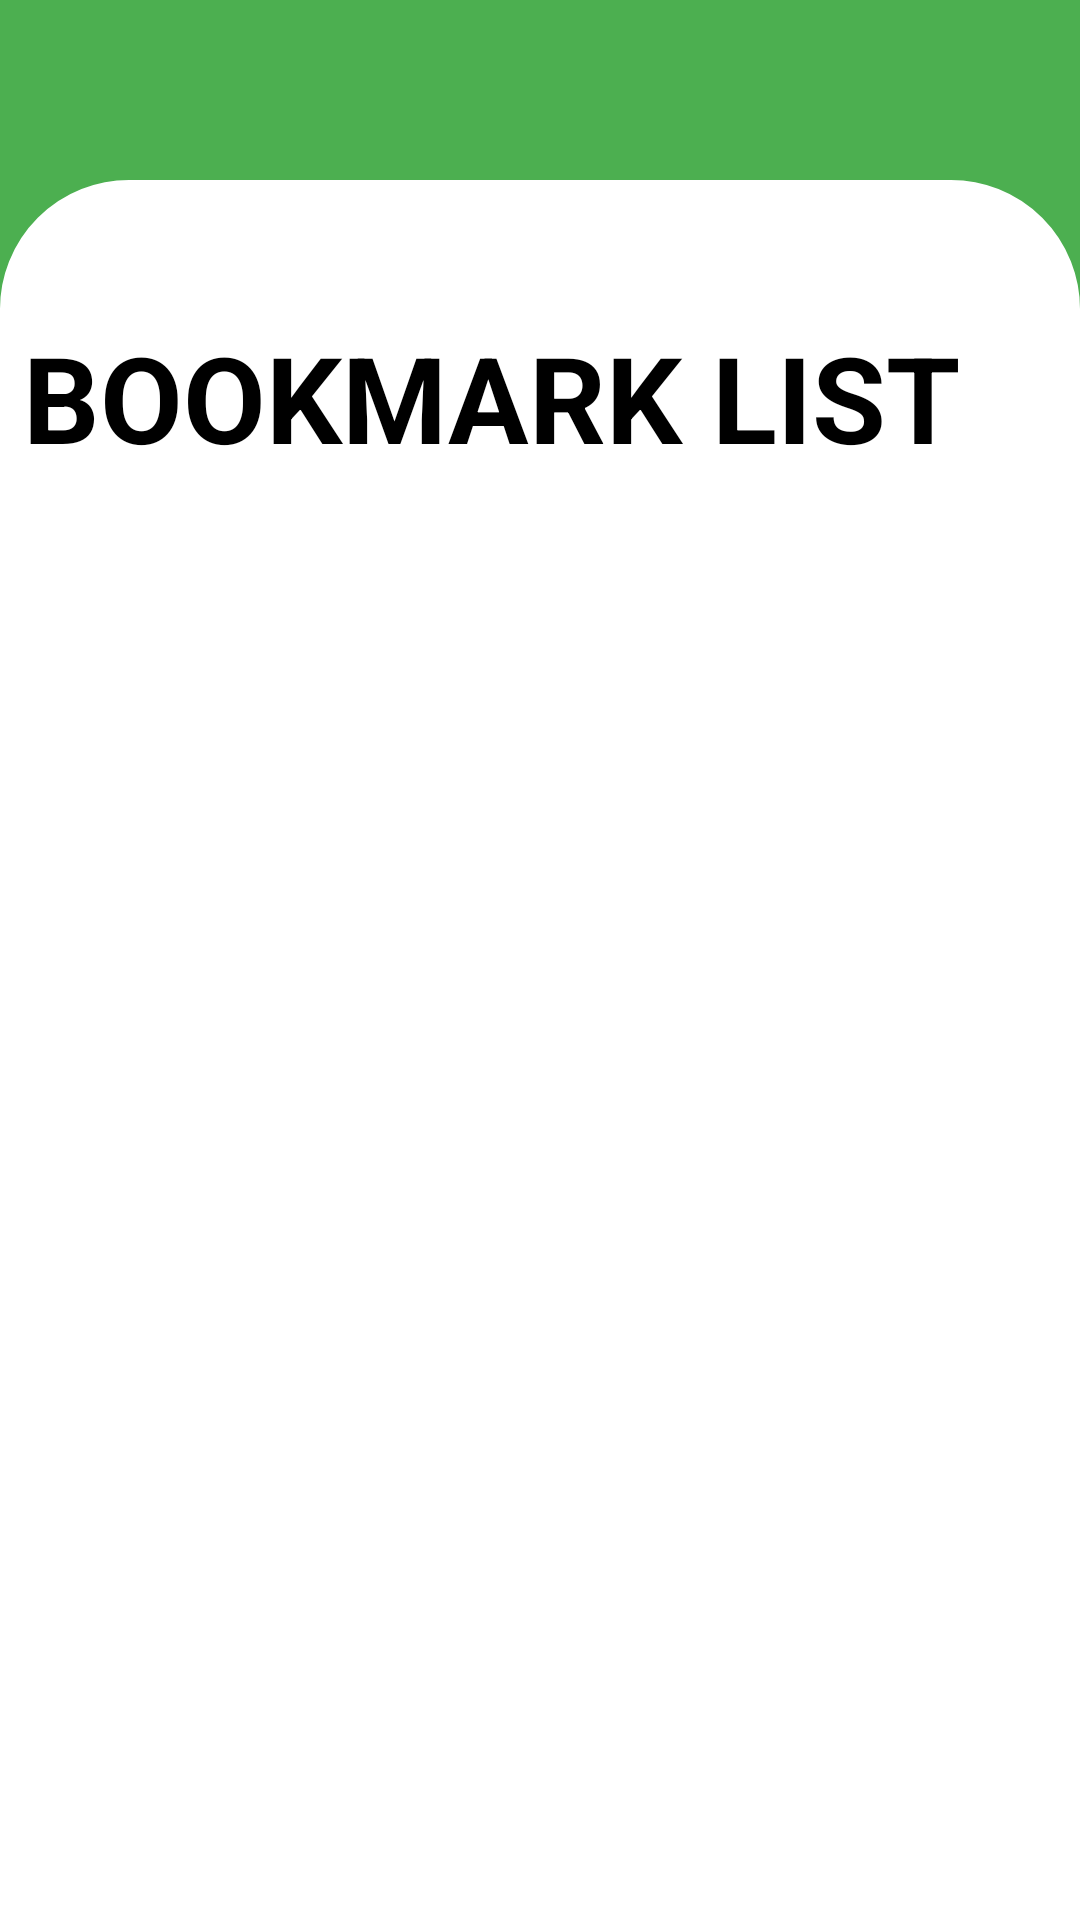

Produce the Android XML layout that renders to this screen, including the resource entries it uses.
<!-- AndroidManifest.xml: application theme Theme.Hackverse -->
<!-- res/layout/fragment_favourite.xml -->
<?xml version="1.0" encoding="utf-8"?>
<FrameLayout xmlns:android="http://schemas.android.com/apk/res/android"
    xmlns:tools="http://schemas.android.com/tools"
    android:layout_width="match_parent"
    android:layout_height="match_parent"
    xmlns:app="http://schemas.android.com/apk/res-auto"
    tools:context=".FavouriteFragment"
    android:background="@color/green">

    <androidx.constraintlayout.widget.ConstraintLayout
        android:layout_width="match_parent"
        android:layout_height="match_parent"
        android:background="@drawable/profilebox"
        android:layout_marginTop="60dp">


        <TextView
            android:id="@+id/TextViewBookMarkList"
            android:layout_width="wrap_content"
            android:layout_height="wrap_content"
            android:text="BOOKMARK LIST"
            android:textColor="@color/black"
            android:textSize="40dp"
            android:textStyle="bold"
            app:layout_constraintBottom_toBottomOf="parent"
            app:layout_constraintEnd_toEndOf="parent"
            app:layout_constraintHorizontal_bias="0.161"
            app:layout_constraintStart_toStartOf="parent"
            app:layout_constraintTop_toTopOf="parent"
            app:layout_constraintVertical_bias="0.087" />

        <androidx.recyclerview.widget.RecyclerView
            android:id="@+id/RecyclerViewForBookMark"
            android:layout_width="0dp"
            android:layout_height="0dp"
            android:layout_margin="10dp"
            app:layout_constraintBottom_toBottomOf="parent"
            app:layout_constraintEnd_toEndOf="parent"
            app:layout_constraintStart_toStartOf="parent"
            app:layout_constraintTop_toBottomOf="@+id/TextViewBookMarkList" />


    </androidx.constraintlayout.widget.ConstraintLayout>

</FrameLayout>
<!-- resources referenced by this layout -->
<resources>
  <color name="black">#000000</color>
  <color name="green">#4CAF50</color>
  <!-- drawable profilebox (drawable) -->
  <?xml version="1.0" encoding="utf-8"?>
  <shape xmlns:android="http://schemas.android.com/apk/res/android"
      android:shape="rectangle">
  
      <solid android:color="@color/white"/>
      <corners
          android:topLeftRadius="40dp"
          android:topRightRadius="40dp"/>
  
      <stroke
          android:color="@color/white"
          android:width="6dp" />
  
  </shape>
  <style name="Theme.Hackverse" parent="Base.Theme.Hackverse" />
  <color name="white">#FFFF</color>
  <style name="Base.Theme.Hackverse" parent="Theme.Material3.DayNight.NoActionBar">
          
          
      </style>
</resources>
